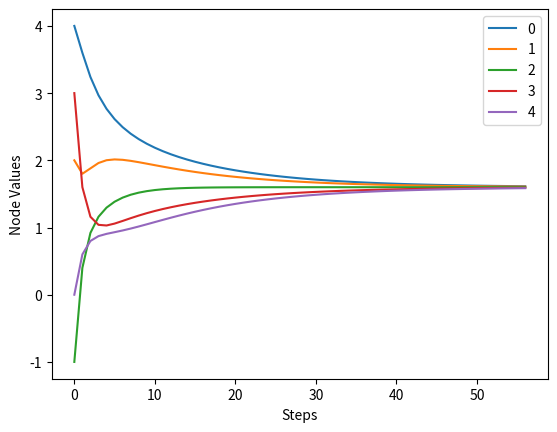

Recreate this plot in Python.
import numpy as np
import matplotlib.pyplot as plt


# nodes for storing information
class Node(object):

    def __init__(self, init_state):

        self._prev_state = init_state
        self._next_state = init_state

    # store the state update
    def update(self, update):
        self._next_state += update

    # push the state update
    def step(self):
        self._prev_state = self._next_state

    @property
    def state(self):
        return self._prev_state


# adversarial node
class AdversaryNode(object):

    def __init__(self, init_state, target, epsilon_adv = 0.01):

        self._prev_state = init_state
        self._next_state = init_state
        
        self._target = target
        self._epsilon = epsilon_adv

    # store the state update
    def update(self, update):
        if self._prev_state < self._target:
            self._next_state += self._epsilon
        if self._prev_state > self._target:
            self._next_state -= self._epsilon
        if self._prev_state == self._target:
            self._next_state += 0

    # push the state update
    def step(self):
        self._prev_state = self._next_state

    @property
    def state(self):
        return self._prev_state


# Graph for connecting nodes
class Graph(object):

    def __init__(self, node_list, adj_matrix, epsilon = 0.2, threshold = 0., sigma = 0.1):

        self.node_list = node_list
        self.adj_matrix = adj_matrix


        self._epsilon = epsilon

        self._finished = False      # bool determining when we've reached a threshold
        self._threshold = threshold
        self._sigma = sigma

    # updates the graph
    def update_graph(self):

        # First, find and store the update value for each node based on Eqn 15 from Olfati-Saber et al.
        # We do not update on this first loop so as to ensure all nodes can calculate their update
        # before any have moved in this 'round' of iteration
        for i, node_i in enumerate(self.node_list):
            list_to_sum = []
            for j, node_j in enumerate(self.node_list):
                x_j = node_j.state
                # The code below adds stochasticity to the system, with mean x_j and std dev sigma
                # x_j = np.random.normal(loc=x_j, scale=self._sigma)
                target = self.adj_matrix[i][j] * (x_j - node_i.state)
                list_to_sum.append(target)

            update_val = self._epsilon * np.sum(list_to_sum)
            node_i.update(update_val)

        # Now that all nodes have their updates, they can take a step to execute those update
        for node in self.node_list:
            node.step()

    # returns the state of the nodes currently - you can disable print here
    def node_states(self):
        string = ""
        out = []
        for node in self.node_list:
            # string = string + node.state.astype('str') + "\t"
            string = string + str(node.state) + "\t"
            out.append(node.state)
        # print(string)

        return out

    # Checks if the graph has reached consensus somehow, even if there are adversaries
    def is_finished(self):
        global_mean = np.mean([node.state for node in self.node_list])
        total_error = np.sum([np.abs(node.state - global_mean) for node in self.node_list])
        if total_error > self._threshold:
            self._finished = False
        if total_error <= self._threshold:
            self._finished = True


    @property
    def finished(self):
        return self._finished
        # return self.is_finished()


# return a random adjacency matrix
def rand_adj(orig_adj_mat, p):
    # First check that the probability given is valid
    assert 0 <= p <= 1, "p must be between 0 and 1"
    # Next make a copy of the original graph, so we can leave the original graph intact for future iterations
    rand_adj_mat = orig_adj_mat.copy()

    # Now reconstruct the adjacency matrix, but with a probability p of 'dropout'
    # Note that while existing nodes can dropout, it is not the case that a dead node can ever `come to life'
    for i in range(rand_adj_mat.shape[0]):
        for j in range(rand_adj_mat.shape[1]):
            if i == j:
                rand_adj_mat[i][j] = 0
            else:
                probabilistic_boolean_mask = np.random.choice([0, 1], p=[1 - p, p])
                rand_adj_mat[i][j] = orig_adj_mat[i][j] * probabilistic_boolean_mask
    return rand_adj_mat


# return the Fiedler value to show strong connection of the array
def fiedler(adj_mat):

    # First, construct the graph Laplacian
    degree_mat = np.zeros(shape=adj_mat.shape)
    for i in range(adj_mat.shape[0]):
        for j in range(adj_mat.shape[1]):
            if i == j:
                degree_mat[i][j] = np.sum(adj_mat[i])
    graph_laplacian = degree_mat - adj_mat

    # Find the Eigenvalues of the graph laplacian
    eigvals = np.linalg.eigvals(graph_laplacian)
    sorted_eigvals = np.sort(eigvals)

    # The Fiedler value is the second smallest eigenvalue, so grab that
    fiedler_val = sorted_eigvals[1]
    return fiedler_val


# plots the development of node values in the consensus problem over time
def plot_states(node_states):

    steps = np.arange(len(node_states))

    _, ax = plt.subplots()
    for i in range(node_states.shape[1]):
        line, = ax.plot(steps, node_states[:, i])
        line.set_label(i)
    plt.xlabel("Steps")
    plt.ylabel("Node Values")
    plt.legend()
    plt.show()


if __name__ == "__main__":

    node_list = [Node(4.0), Node(2.0), Node(-1.0), Node(3.0), Node(0.0)]
    # Uncomment the below to create lists with an adversarial node
    # adv_node_list = [Node(4.0), AdversaryNode(init_state=2, target=5.0, epsilon_adv=0.01), Node(-1.0), Node(3.0), Node(0.0)]
    # adv_node_list = [Node(4.0), AdversaryNode(init_state=4.9, target=5.0, epsilon_adv=0.01), Node(-1.0), Node(3.0), Node(0.0)]

    # Uncomment the adjacency matrix that you want to test.
    # linear formation
    adj_matrix = np.array([[0, 1, 0, 0, 0],
                            [1, 0, 1, 0, 0],
                            [0, 1, 0, 1, 0],
                            [0, 0, 1, 0, 1],
                            [0, 0, 0, 1, 0]])
    # print(f'Fiedler Value for linear formation: {fiedler(adj_matrix)}')

    # circular formation
    # adj_matrix = np.array([[0, 1, 0, 0, 1],
    #                         [1, 0, 1, 0, 0],
    #                         [0, 1, 0, 1, 0],
    #                         [0, 0, 1, 0, 1],
    #                         [1, 0, 0, 1, 0]])
    # print(f'Fiedler Value for circular formation: {fiedler(adj_matrix)}')

    # fully connected
    # adj_matrix = np.array([[0, 1, 1, 1, 1],
    #                         [1, 0, 1, 1, 1],
    #                         [1, 1, 0, 1, 1],
    #                         [1, 1, 1, 0, 1],
    #                         [1, 1, 1, 1, 0]])
    # print(f'Fiedler Value for fully connected formation: {fiedler(adj_matrix)}')

    # linear formation test case that weights directly-connected nodes twice as strong
    # as other connections
    # adj_matrix = np.array([[0, 2, 0, 0, 0],
    #                         [2, 0, 2, 0, 0],
    #                         [0, 2, 0, 2, 0],
    #                         [0, 0, 2, 0, 2],
    #                         [0, 0, 0, 2, 0]])
    # print(f'Fiedler Value for weighted linear formation: {fiedler(adj_matrix)}')

    # circular formation test case that weights directly-connected nodes twice as strong
    # as other connections
    # adj_matrix = np.array([[0, 2, 0, 0, 2],
    #                         [2, 0, 2, 0, 0],
    #                         [0, 2, 0, 2, 0],
    #                         [0, 0, 2, 0, 2],
    #                         [2, 0, 0, 2, 0]])
    # print(f'Fiedler Value for weighted circular formation: {fiedler(adj_matrix)}')

    # fully connected test case that weights directly-connected nodes twice as strong
    # as other connections
    # adj_matrix = np.array([[0, 2, 1, 1, 2],
    #                         [2, 0, 2, 1, 1],
    #                         [1, 2, 0, 2, 1],
    #                         [1, 1, 2, 0, 2],
    #                         [2, 1, 1, 2, 0]])
    # print(f'Fiedler Value for weighted fully connected formation: {fiedler(adj_matrix)}')

    # linear formation with gap in middle
    # adj_matrix = np.array([[0, 1, 0, 0, 0],
    #                         [1, 0, 1, 0, 0],
    #                         [0, 1, 0, 0, 0],
    #                         [0, 0, 0, 0, 1],
    #                         [0, 0, 0, 1, 0]])
    # print(f'Fiedler Value for broken linear formation: {fiedler(adj_matrix)}')


    # graph = Graph(node_list, adj_matrix)
    graph = Graph(node_list, adj_matrix, threshold=0.05)

    # Use this line to use the adversarial node list from above
    # (also ensure that the appropriate node list is uncommented above)
    # graph = Graph(adv_node_list, adj_matrix, threshold=0.05)

    node_states = []
    # I added in this line so the plots also show the initial states
    node_states.append(graph.node_states())
    for _ in range(200):
        # The following two lines implement dropout nodes (an unreliable graph)
        # rand_adj_mat = rand_adj(orig_adj_mat=adj_matrix, p=0.5)
        # graph.adj_matrix = rand_adj_mat

        # If you want stochasticity, uncomment the appropriate line in the update_graph() function above
        graph.update_graph()
        node_states.append(graph.node_states())
        # This checks the error and update the graph.finished attribute if necessary
        graph.is_finished()
        if graph.finished:
            break

    node_states = np.array(node_states)
    plot_states(node_states)
    


